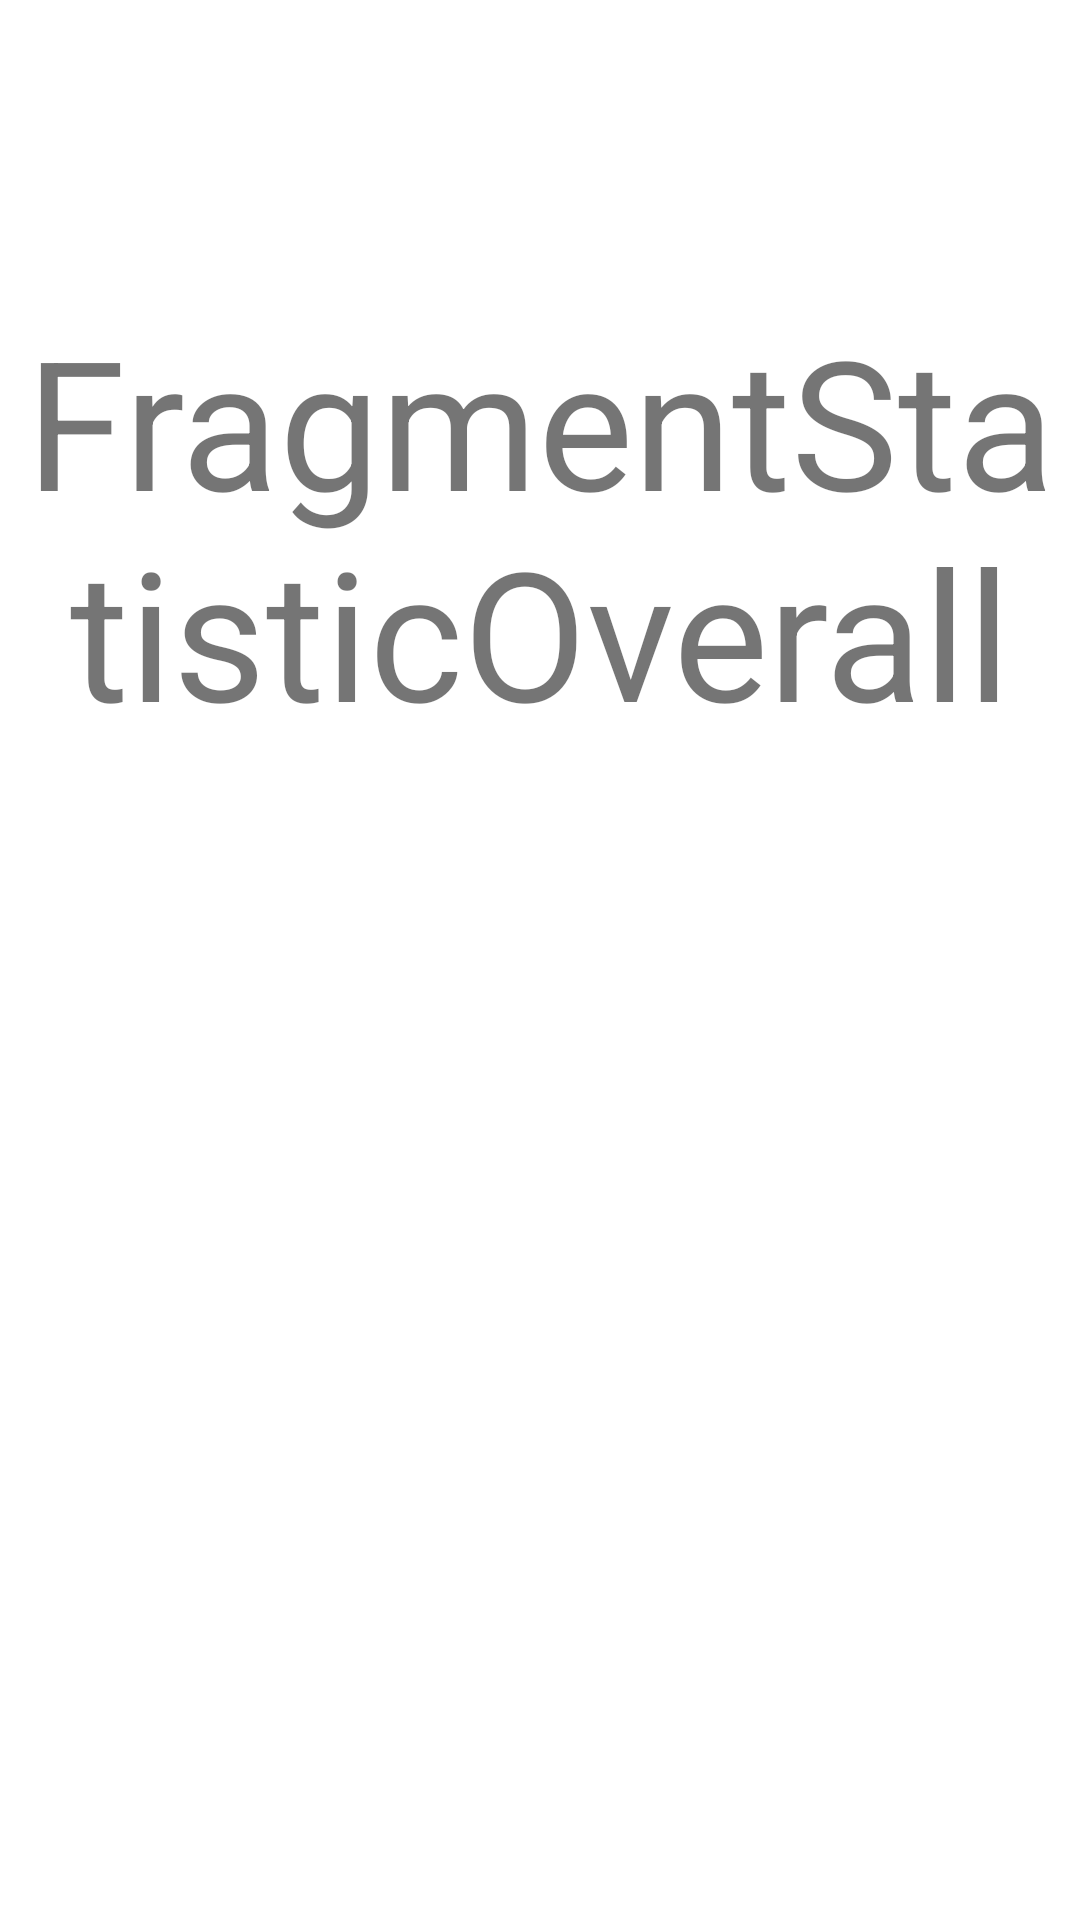

This screen was rendered from an Android layout file. Write that file and the resources it references.
<!-- AndroidManifest.xml: application theme Theme.DartScoreBoard -->
<!-- res/layout/fragment_statistic_overall.xml -->
<?xml version="1.0" encoding="utf-8"?>
<FrameLayout xmlns:android="http://schemas.android.com/apk/res/android"
    xmlns:tools="http://schemas.android.com/tools"
    android:layout_width="match_parent"
    android:layout_height="match_parent"
    android:orientation="horizontal"
    tools:context=".FragmentStatisticOverall">

    
    <TextView
        android:layout_width="match_parent"
        android:layout_height="wrap_content"
        android:layout_marginTop="100dp"
        android:text="FragmentStatisticOverall"
        android:textAlignment="center"
        android:textSize="60dp" />
</FrameLayout>
<!-- resources referenced by this layout -->
<resources>
  <style name="Theme.DartScoreBoard" parent="Theme.MaterialComponents.DayNight.NoActionBar">
          <item name="android:windowNoTitle">true</item>
          <item name="android:windowActionBar">false</item>
          <item name="android:windowFullscreen">true</item>
          <item name="android:windowContentOverlay">@null</item>
  
          
          <item name="colorPrimary">@color/orange</item>
          <item name="colorPrimaryVariant">@color/yellow</item>
          <item name="colorOnPrimary">@color/white</item>
          
          <item name="colorSecondary">@color/teal_200</item>
          <item name="colorSecondaryVariant">@color/teal_700</item>
          <item name="colorOnSecondary">@color/black</item>
          
      </style>
  <color name="orange">#FF6E40</color>
  <color name="yellow">#FFC13B</color>
  <color name="white">#FFFFFFFF</color>
  <color name="teal_200">#FF03DAC5</color>
  <color name="teal_700">#FF018786</color>
  <color name="black">#FF000000</color>
</resources>
